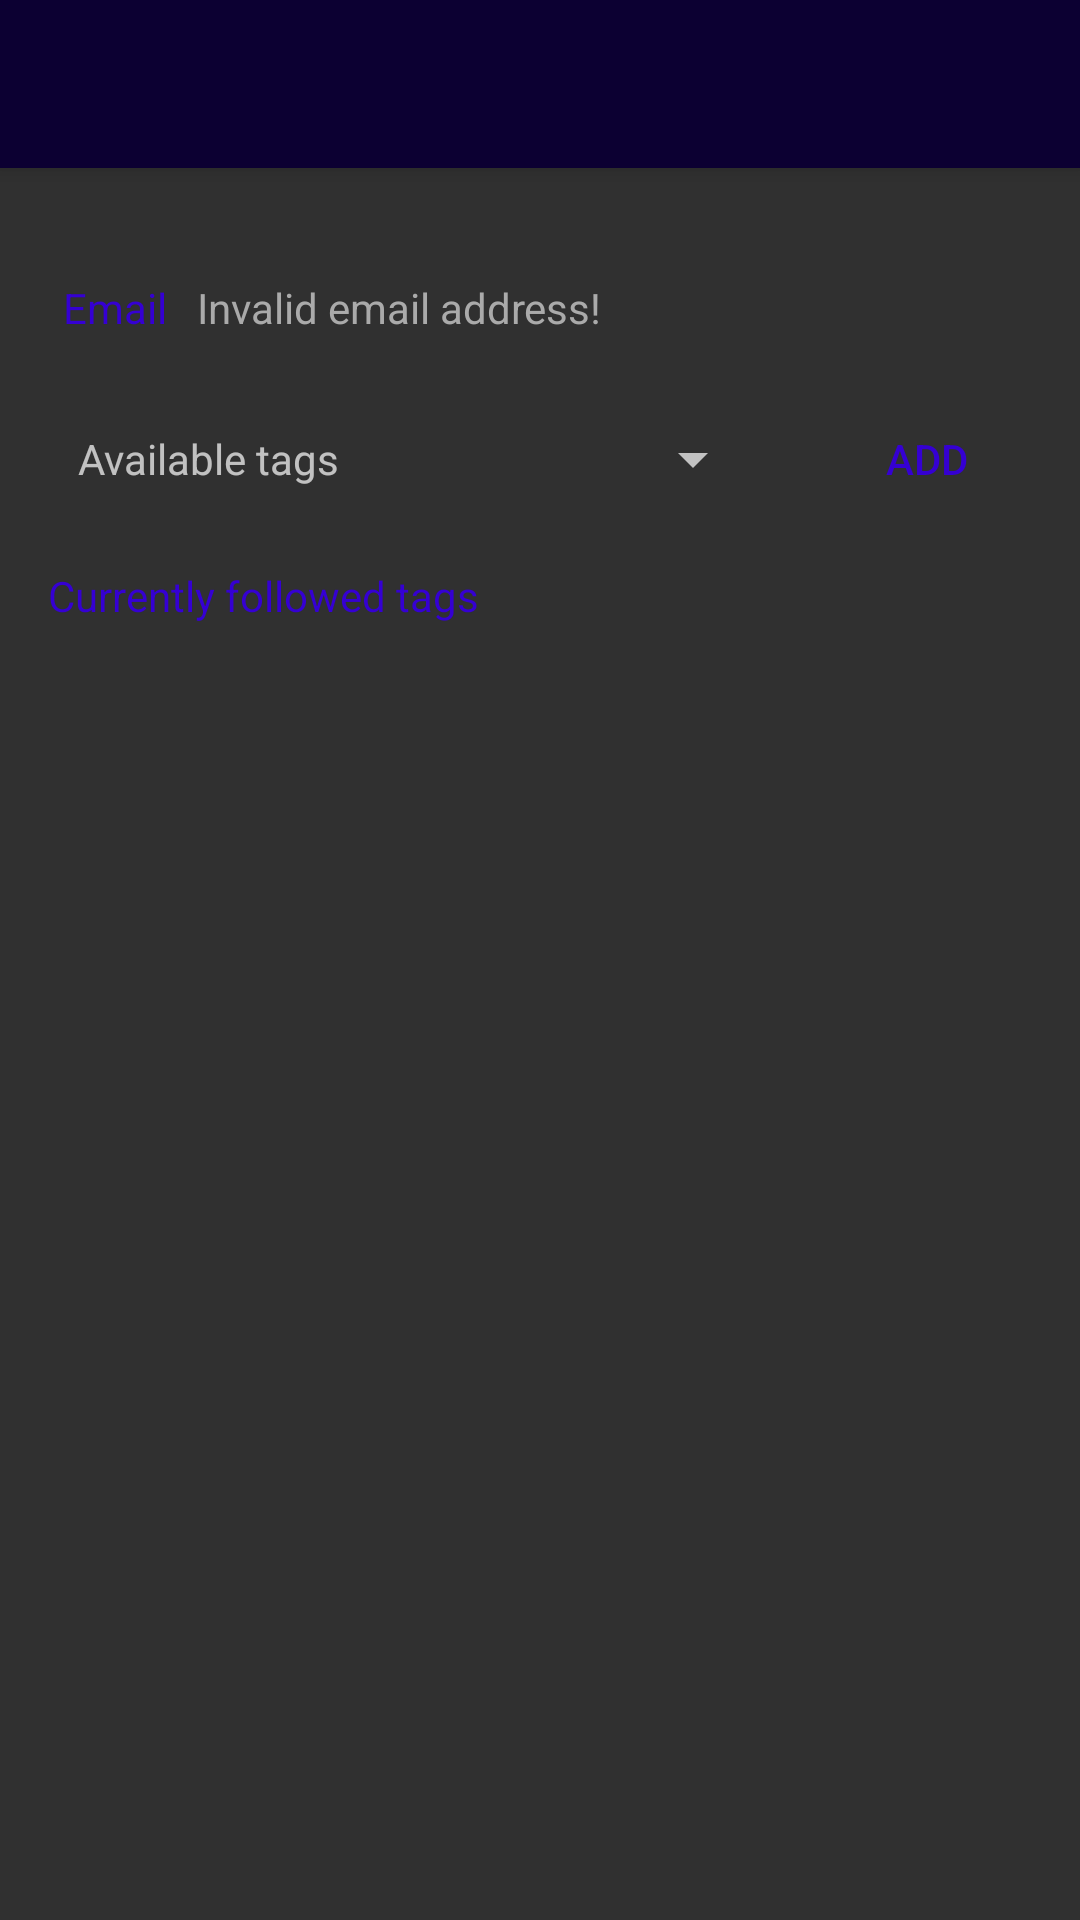

Produce the Android XML layout that renders to this screen, including the resource entries it uses.
<!-- AndroidManifest.xml: application theme AppTheme -->
<!-- res/layout/activity_profile.xml -->
<?xml version="1.0" encoding="utf-8"?>
<android.support.design.widget.CoordinatorLayout xmlns:android="http://schemas.android.com/apk/res/android"
    xmlns:app="http://schemas.android.com/apk/res-auto"
    xmlns:tools="http://schemas.android.com/tools"
    android:layout_width="match_parent"
    android:layout_height="match_parent"
    tools:context=".ProfileActivity">

    <android.support.v7.widget.Toolbar
        android:id="@+id/profile_toolbar"
        android:layout_width="match_parent"
        android:layout_height="?attr/actionBarSize"
        android:background="@color/colorPrimary"
        android:elevation="4dp"
        android:theme="@style/ThemeOverlay.AppCompat.Dark.ActionBar"
        app:popupTheme="@style/ThemeOverlay.AppCompat.Light" />

    <ProgressBar
        android:layout_width="wrap_content"
        android:layout_height="wrap_content"
        style="?android:attr/progressBarStyleLarge"
        android:layout_gravity="center"
        android:visibility="gone"
        android:id="@+id/profile_progress" />

    <android.support.v4.widget.NestedScrollView
        android:id="@+id/profile_form"
        android:layout_width="match_parent"
        android:layout_height="match_parent"
        android:layout_marginTop="?attr/actionBarSize">

        <LinearLayout
            android:layout_width="match_parent"
            android:layout_height="match_parent"
            android:orientation="vertical"
            android:paddingStart="16dp"
            android:paddingTop="32dp"
            android:paddingEnd="16dp">

            <LinearLayout
                android:layout_width="match_parent"
                android:layout_height="wrap_content"
                android:layout_marginBottom="16dp"
                android:orientation="horizontal">

                <TextView
                    android:layout_width="wrap_content"
                    android:layout_height="match_parent"
                    android:padding="5dp"
                    android:text="@string/email_prompt"
                    android:textColor="@color/colorAccent" />

                <TextView
                    android:id="@+id/email_text"
                    android:layout_width="wrap_content"
                    android:layout_height="match_parent"
                    android:padding="5dp"
                    android:text="@string/error_invalid_email"
                    android:textColor="@android:color/darker_gray" />

            </LinearLayout>

            <LinearLayout
                android:layout_width="match_parent"
                android:layout_height="wrap_content"
                android:layout_marginBottom="16dp"
                android:orientation="horizontal">

                <TextView
                    android:layout_width="wrap_content"
                    android:layout_height="wrap_content"
                    android:layout_gravity="center"
                    android:layout_marginStart="5dp"
                    android:padding="5dp"
                    android:text="@string/available_tags" />

                <Spinner
                    android:id="@+id/tag_names"
                    android:layout_width="132dp"
                    android:layout_height="wrap_content"
                    android:layout_gravity="center_vertical"
                    android:layout_marginStart="5dp"
                    android:padding="5dp" />

                <Button
                    android:id="@+id/add_button"
                    style="@style/Widget.AppCompat.Button.Borderless"
                    android:layout_width="60dp"
                    android:layout_height="40dp"
                    android:layout_marginStart="24dp"
                    android:layout_marginEnd="5dp"
                    android:text="@string/add"
                    android:textColor="@color/colorAccent" />
            </LinearLayout>

            <LinearLayout
                android:layout_width="match_parent"
                android:layout_height="wrap_content"
                android:orientation="vertical">

                <TextView
                    android:layout_width="match_parent"
                    android:layout_height="wrap_content"
                    android:text="@string/followed_tags"
                    android:textColor="@color/colorAccent" />

                <android.support.v7.widget.RecyclerView
                    android:id="@+id/followed_tags"
                    android:layout_width="wrap_content"
                    android:layout_height="match_parent"
                    android:layout_gravity="start"
                    android:layout_margin="16dp">

                </android.support.v7.widget.RecyclerView>
            </LinearLayout>
        </LinearLayout>
    </android.support.v4.widget.NestedScrollView>

</android.support.design.widget.CoordinatorLayout>
<!-- resources referenced by this layout -->
<resources>
  <color name="colorAccent">#3500D3</color>
  <color name="colorPrimary">#0C0032</color>
  <string name="add">Add</string>
  <string name="available_tags">Available tags</string>
  <string name="email_prompt">Email</string>
  <string name="error_invalid_email">Invalid email address!</string>
  <string name="followed_tags">Currently followed tags</string>
  <style name="AppTheme" parent="Theme.AppCompat.NoActionBar">
          
          <item name="colorPrimary">@color/colorPrimary</item>
          <item name="colorPrimaryDark">@color/colorPrimaryDark</item>
          <item name="colorAccent">@color/colorAccent</item>
      </style>
  <color name="colorPrimaryDark">#1F2833</color>
</resources>
